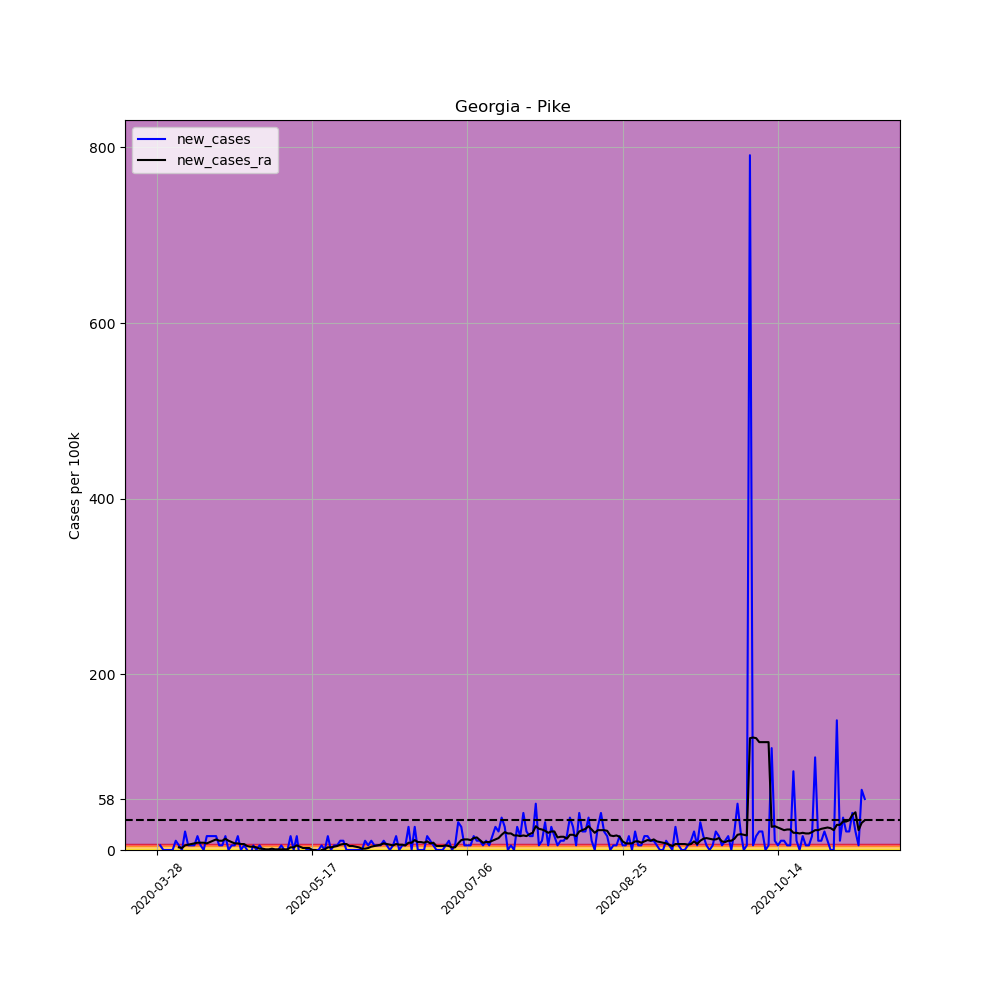

Values plotted in this chart, from the file beside it:
, date, county, state, fips, cases, deaths, COUNTY, STNAME, CTYNAME, POPESTIMATE2019, per_100k, per_100k_ra, new_cases, new_cases_ra
419030, 2020-03-28, Pike, Georgia, 13231, 1, 0, 231, Georgia, Pike, 18962, 5.274, , , 
419031, 2020-03-29, Pike, Georgia, 13231, 2, 0, 231, Georgia, Pike, 18962, 10.55, , 5.274, 
419032, 2020-03-30, Pike, Georgia, 13231, 2, 0, 231, Georgia, Pike, 18962, 10.55, , 0.0, 
419033, 2020-03-31, Pike, Georgia, 13231, 2, 0, 231, Georgia, Pike, 18962, 10.55, , 0.0, 
419034, 2020-04-01, Pike, Georgia, 13231, 2, 0, 231, Georgia, Pike, 18962, 10.55, , 0.0, 
419035, 2020-04-02, Pike, Georgia, 13231, 2, 0, 231, Georgia, Pike, 18962, 10.55, , 0.0, 
419036, 2020-04-03, Pike, Georgia, 13231, 4, 0, 231, Georgia, Pike, 18962, 21.09, 11.3, 10.55, 
419037, 2020-04-04, Pike, Georgia, 13231, 5, 0, 231, Georgia, Pike, 18962, 26.37, 14.31, 5.274, 3.014
419038, 2020-04-05, Pike, Georgia, 13231, 5, 0, 231, Georgia, Pike, 18962, 26.37, 16.57, 0.0, 2.26
419039, 2020-04-06, Pike, Georgia, 13231, 9, 0, 231, Georgia, Pike, 18962, 47.46, 21.85, 21.09, 5.274
419040, 2020-04-07, Pike, Georgia, 13231, 10, 0, 231, Georgia, Pike, 18962, 52.74, 27.88, 5.274, 6.027
419041, 2020-04-08, Pike, Georgia, 13231, 11, 0, 231, Georgia, Pike, 18962, 58.01, 34.66, 5.274, 6.78
419042, 2020-04-09, Pike, Georgia, 13231, 12, 0, 231, Georgia, Pike, 18962, 63.28, 42.19, 5.274, 7.534
419043, 2020-04-10, Pike, Georgia, 13231, 15, 0, 231, Georgia, Pike, 18962, 79.11, 50.48, 15.82, 8.287
419044, 2020-04-11, Pike, Georgia, 13231, 16, 0, 231, Georgia, Pike, 18962, 84.38, 58.76, 5.274, 8.287
419045, 2020-04-12, Pike, Georgia, 13231, 16, 0, 231, Georgia, Pike, 18962, 84.38, 67.05, 0.0, 8.287
419046, 2020-04-13, Pike, Georgia, 13231, 19, 0, 231, Georgia, Pike, 18962, 100.2, 74.59, 15.82, 7.534
419047, 2020-04-14, Pike, Georgia, 13231, 22, 0, 231, Georgia, Pike, 18962, 116, 83.63, 15.82, 9.041
419048, 2020-04-15, Pike, Georgia, 13231, 25, 1, 231, Georgia, Pike, 18962, 131.8, 94.17, 15.82, 10.55
419049, 2020-04-16, Pike, Georgia, 13231, 28, 1, 231, Georgia, Pike, 18962, 147.7, 106.2, 15.82, 12.05
419050, 2020-04-17, Pike, Georgia, 13231, 29, 1, 231, Georgia, Pike, 18962, 152.9, 116.8, 5.274, 10.55
419051, 2020-04-18, Pike, Georgia, 13231, 30, 1, 231, Georgia, Pike, 18962, 158.2, 127.3, 5.274, 10.55
419052, 2020-04-19, Pike, Georgia, 13231, 33, 1, 231, Georgia, Pike, 18962, 174, 140.1, 15.82, 12.81
419053, 2020-04-20, Pike, Georgia, 13231, 33, 2, 231, Georgia, Pike, 18962, 174, 150.7, 0.0, 10.55
419054, 2020-04-21, Pike, Georgia, 13231, 34, 2, 231, Georgia, Pike, 18962, 179.3, 159.7, 5.274, 9.041
419055, 2020-04-22, Pike, Georgia, 13231, 35, 2, 231, Georgia, Pike, 18962, 184.6, 167.3, 5.274, 7.534
419056, 2020-04-23, Pike, Georgia, 13231, 38, 2, 231, Georgia, Pike, 18962, 200.4, 174.8, 15.82, 7.534
419057, 2020-04-24, Pike, Georgia, 13231, 38, 2, 231, Georgia, Pike, 18962, 200.4, 181.6, 0.0, 6.78
419058, 2020-04-25, Pike, Georgia, 13231, 39, 2, 231, Georgia, Pike, 18962, 205.7, 188.3, 5.274, 6.78
419059, 2020-04-26, Pike, Georgia, 13231, 39, 2, 231, Georgia, Pike, 18962, 205.7, 192.9, 0.0, 4.52
419060, 2020-04-27, Pike, Georgia, 13231, 38, 2, 231, Georgia, Pike, 18962, 200.4, 196.6, -5.274, 3.767
419061, 2020-04-28, Pike, Georgia, 13231, 39, 2, 231, Georgia, Pike, 18962, 205.7, 200.4, 5.274, 3.767
419062, 2020-04-29, Pike, Georgia, 13231, 39, 2, 231, Georgia, Pike, 18962, 205.7, 203.4, 0.0, 3.014
419063, 2020-04-30, Pike, Georgia, 13231, 40, 2, 231, Georgia, Pike, 18962, 210.9, 204.9, 5.274, 1.507
419064, 2020-05-01, Pike, Georgia, 13231, 40, 2, 231, Georgia, Pike, 18962, 210.9, 206.4, 0.0, 1.507
419065, 2020-05-02, Pike, Georgia, 13231, 40, 2, 231, Georgia, Pike, 18962, 210.9, 207.2, 0.0, 0.7534
419066, 2020-05-03, Pike, Georgia, 13231, 40, 2, 231, Georgia, Pike, 18962, 210.9, 207.9, 0.0, 0.7534
419067, 2020-05-04, Pike, Georgia, 13231, 40, 2, 231, Georgia, Pike, 18962, 210.9, 209.4, 0.0, 1.507
419068, 2020-05-05, Pike, Georgia, 13231, 40, 2, 231, Georgia, Pike, 18962, 210.9, 210.2, 0.0, 0.7534
419069, 2020-05-06, Pike, Georgia, 13231, 40, 2, 231, Georgia, Pike, 18962, 210.9, 210.9, 0.0, 0.7534
419070, 2020-05-07, Pike, Georgia, 13231, 41, 2, 231, Georgia, Pike, 18962, 216.2, 211.7, 5.274, 0.7534
419071, 2020-05-08, Pike, Georgia, 13231, 41, 2, 231, Georgia, Pike, 18962, 216.2, 212.5, 0.0, 0.7534
419072, 2020-05-09, Pike, Georgia, 13231, 41, 2, 231, Georgia, Pike, 18962, 216.2, 213.2, 0.0, 0.7534
419073, 2020-05-10, Pike, Georgia, 13231, 44, 2, 231, Georgia, Pike, 18962, 232, 216.2, 15.82, 3.014
419074, 2020-05-11, Pike, Georgia, 13231, 44, 2, 231, Georgia, Pike, 18962, 232, 219.2, 0.0, 3.014
419075, 2020-05-12, Pike, Georgia, 13231, 47, 2, 231, Georgia, Pike, 18962, 247.9, 224.5, 15.82, 5.274
419076, 2020-05-13, Pike, Georgia, 13231, 45, 2, 231, Georgia, Pike, 18962, 237.3, 228.3, -10.55, 3.767
419077, 2020-05-14, Pike, Georgia, 13231, 44, 2, 231, Georgia, Pike, 18962, 232, 230.5, -5.274, 2.26
419078, 2020-05-15, Pike, Georgia, 13231, 44, 2, 231, Georgia, Pike, 18962, 232, 232.8, 0.0, 2.26
419079, 2020-05-16, Pike, Georgia, 13231, 44, 2, 231, Georgia, Pike, 18962, 232, 235.1, 0.0, 2.26
419080, 2020-05-17, Pike, Georgia, 13231, 44, 2, 231, Georgia, Pike, 18962, 232, 235.1, 0.0, 2.0301221021717147e-15
419081, 2020-05-18, Pike, Georgia, 13231, 44, 2, 231, Georgia, Pike, 18962, 232, 235.1, 0.0, 2.0301221021717147e-15
419082, 2020-05-19, Pike, Georgia, 13231, 44, 2, 231, Georgia, Pike, 18962, 232, 232.8, 0.0, -2.26
419083, 2020-05-20, Pike, Georgia, 13231, 45, 2, 231, Georgia, Pike, 18962, 237.3, 232.8, 5.274, 2.0301221021717147e-15
419084, 2020-05-21, Pike, Georgia, 13231, 45, 2, 231, Georgia, Pike, 18962, 237.3, 233.5, 0.0, 0.7534
419085, 2020-05-22, Pike, Georgia, 13231, 48, 2, 231, Georgia, Pike, 18962, 253.1, 236.6, 15.82, 3.014
419086, 2020-05-23, Pike, Georgia, 13231, 48, 2, 231, Georgia, Pike, 18962, 253.1, 239.6, 0.0, 3.014
419087, 2020-05-24, Pike, Georgia, 13231, 49, 2, 231, Georgia, Pike, 18962, 258.4, 243.3, 5.274, 3.767
419088, 2020-05-25, Pike, Georgia, 13231, 50, 2, 231, Georgia, Pike, 18962, 263.7, 247.9, 5.274, 4.52
419089, 2020-05-26, Pike, Georgia, 13231, 52, 2, 231, Georgia, Pike, 18962, 274.2, 253.9, 10.55, 6.027
... 169 more rows
